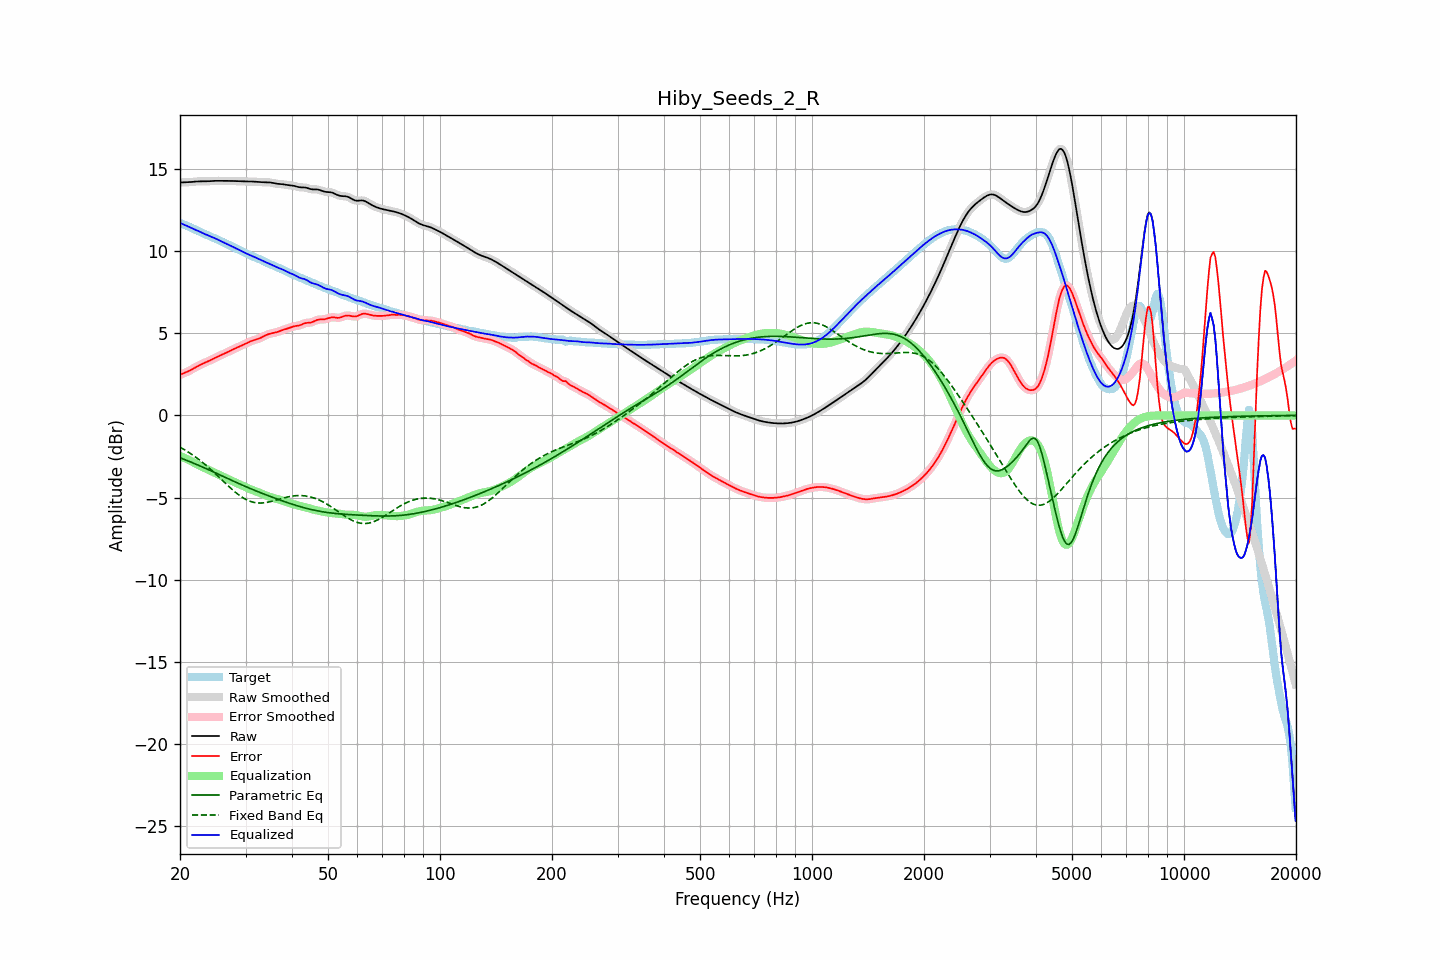

Source data for this figure (header and first rows):
frequency, raw, error, smoothed, error_smoothed, equalization, parametric_eq, fixed_band_eq, equalized_raw, equalized_smoothed, target
20.00, 14.17, 2.47, 14.17, 2.47, -2.46, -2.58, -1.93, 11.71, 11.71, 11.70
20.20, 14.17, 2.51, 14.17, 2.51, -2.50, -2.61, -1.98, 11.67, 11.67, 11.66
20.40, 14.18, 2.55, 14.18, 2.55, -2.55, -2.65, -2.04, 11.63, 11.63, 11.63
20.61, 14.18, 2.59, 14.18, 2.59, -2.59, -2.69, -2.10, 11.58, 11.58, 11.59
20.81, 14.18, 2.63, 14.18, 2.63, -2.64, -2.73, -2.16, 11.54, 11.54, 11.55
21.02, 14.19, 2.68, 14.19, 2.68, -2.69, -2.77, -2.22, 11.50, 11.50, 11.51
21.23, 14.19, 2.73, 14.19, 2.73, -2.74, -2.81, -2.28, 11.46, 11.46, 11.47
21.44, 14.20, 2.78, 14.20, 2.78, -2.78, -2.85, -2.35, 11.42, 11.42, 11.42
21.66, 14.21, 2.84, 14.21, 2.84, -2.84, -2.89, -2.41, 11.38, 11.38, 11.38
21.87, 14.22, 2.89, 14.22, 2.89, -2.89, -2.93, -2.48, 11.33, 11.33, 11.33
22.09, 14.23, 2.95, 14.23, 2.95, -2.94, -2.97, -2.55, 11.29, 11.29, 11.28
22.31, 14.24, 3.00, 14.24, 3.00, -3.00, -3.01, -2.63, 11.24, 11.24, 11.23
22.54, 14.24, 3.05, 14.24, 3.05, -3.05, -3.05, -2.70, 11.19, 11.19, 11.19
22.76, 14.24, 3.10, 14.24, 3.10, -3.09, -3.10, -2.78, 11.15, 11.15, 11.14
22.99, 14.24, 3.14, 14.24, 3.14, -3.14, -3.14, -2.86, 11.10, 11.10, 11.10
23.22, 14.24, 3.18, 14.24, 3.18, -3.19, -3.18, -2.94, 11.05, 11.05, 11.06
23.45, 14.24, 3.23, 14.24, 3.23, -3.23, -3.22, -3.02, 11.01, 11.01, 11.01
23.69, 14.24, 3.27, 14.24, 3.27, -3.28, -3.27, -3.10, 10.97, 10.97, 10.97
23.92, 14.25, 3.32, 14.25, 3.32, -3.32, -3.31, -3.19, 10.93, 10.93, 10.93
24.16, 14.26, 3.37, 14.26, 3.37, -3.37, -3.36, -3.28, 10.89, 10.89, 10.89
24.40, 14.26, 3.41, 14.26, 3.41, -3.41, -3.40, -3.36, 10.85, 10.85, 10.85
24.65, 14.27, 3.46, 14.27, 3.46, -3.46, -3.45, -3.45, 10.81, 10.81, 10.80
24.89, 14.27, 3.51, 14.27, 3.51, -3.51, -3.49, -3.54, 10.76, 10.76, 10.76
25.14, 14.27, 3.56, 14.27, 3.56, -3.55, -3.54, -3.64, 10.72, 10.72, 10.72
25.39, 14.27, 3.60, 14.27, 3.60, -3.60, -3.58, -3.73, 10.67, 10.67, 10.67
25.65, 14.27, 3.64, 14.27, 3.64, -3.65, -3.63, -3.82, 10.63, 10.63, 10.63
25.91, 14.27, 3.69, 14.27, 3.69, -3.69, -3.67, -3.92, 10.58, 10.58, 10.58
26.16, 14.27, 3.73, 14.27, 3.73, -3.74, -3.72, -4.01, 10.53, 10.53, 10.53
26.43, 14.27, 3.78, 14.27, 3.78, -3.78, -3.76, -4.10, 10.48, 10.48, 10.49
26.69, 14.27, 3.83, 14.27, 3.83, -3.83, -3.81, -4.19, 10.44, 10.44, 10.44
26.96, 14.27, 3.88, 14.27, 3.88, -3.88, -3.85, -4.29, 10.39, 10.39, 10.39
27.23, 14.27, 3.92, 14.27, 3.92, -3.92, -3.90, -4.38, 10.34, 10.34, 10.34
27.50, 14.27, 3.97, 14.27, 3.97, -3.97, -3.94, -4.47, 10.30, 10.30, 10.30
27.77, 14.26, 4.02, 14.26, 4.02, -4.01, -3.99, -4.55, 10.25, 10.25, 10.25
28.05, 14.26, 4.06, 14.26, 4.06, -4.06, -4.03, -4.63, 10.20, 10.20, 10.20
28.33, 14.26, 4.10, 14.26, 4.10, -4.10, -4.08, -4.71, 10.15, 10.15, 10.15
28.62, 14.25, 4.15, 14.25, 4.15, -4.15, -4.12, -4.79, 10.10, 10.10, 10.10
28.90, 14.25, 4.19, 14.25, 4.19, -4.19, -4.16, -4.86, 10.05, 10.05, 10.05
29.19, 14.24, 4.24, 14.24, 4.24, -4.24, -4.21, -4.93, 10.01, 10.01, 10.01
29.48, 14.24, 4.28, 14.24, 4.28, -4.28, -4.25, -5.00, 9.96, 9.96, 9.96
29.78, 14.24, 4.33, 14.24, 4.33, -4.33, -4.29, -5.06, 9.91, 9.91, 9.91
30.08, 14.24, 4.37, 14.24, 4.37, -4.38, -4.33, -5.11, 9.86, 9.86, 9.87
30.38, 14.24, 4.42, 14.24, 4.42, -4.42, -4.38, -5.16, 9.82, 9.82, 9.82
30.68, 14.24, 4.47, 14.24, 4.47, -4.46, -4.42, -5.20, 9.77, 9.77, 9.77
30.99, 14.23, 4.51, 14.23, 4.51, -4.50, -4.46, -5.24, 9.73, 9.73, 9.72
31.30, 14.23, 4.55, 14.23, 4.55, -4.54, -4.50, -5.27, 9.69, 9.69, 9.68
31.61, 14.22, 4.58, 14.22, 4.58, -4.57, -4.54, -5.29, 9.65, 9.65, 9.64
31.93, 14.22, 4.61, 14.22, 4.61, -4.61, -4.58, -5.31, 9.61, 9.61, 9.61
32.24, 14.21, 4.64, 14.21, 4.64, -4.65, -4.62, -5.32, 9.56, 9.56, 9.57
32.57, 14.20, 4.67, 14.20, 4.67, -4.68, -4.66, -5.33, 9.52, 9.52, 9.53
32.89, 14.20, 4.71, 14.20, 4.71, -4.73, -4.70, -5.33, 9.47, 9.47, 9.49
33.22, 14.19, 4.76, 14.19, 4.76, -4.77, -4.74, -5.33, 9.42, 9.42, 9.43
33.55, 14.19, 4.81, 14.19, 4.81, -4.81, -4.77, -5.32, 9.38, 9.38, 9.38
33.89, 14.19, 4.86, 14.19, 4.86, -4.85, -4.81, -5.31, 9.34, 9.34, 9.33
34.23, 14.19, 4.91, 14.19, 4.91, -4.89, -4.85, -5.29, 9.30, 9.30, 9.28
34.57, 14.18, 4.94, 14.18, 4.94, -4.93, -4.89, -5.27, 9.26, 9.25, 9.24
34.92, 14.17, 4.97, 14.17, 4.97, -4.96, -4.93, -5.25, 9.21, 9.21, 9.20
35.27, 14.16, 4.99, 14.16, 4.99, -4.99, -4.96, -5.23, 9.16, 9.16, 9.16
35.62, 14.14, 5.01, 14.14, 5.01, -5.02, -5.00, -5.20, 9.12, 9.12, 9.12
35.97, 14.11, 5.03, 14.12, 5.04, -5.05, -5.04, -5.17, 9.07, 9.07, 9.08
... 635 more rows
